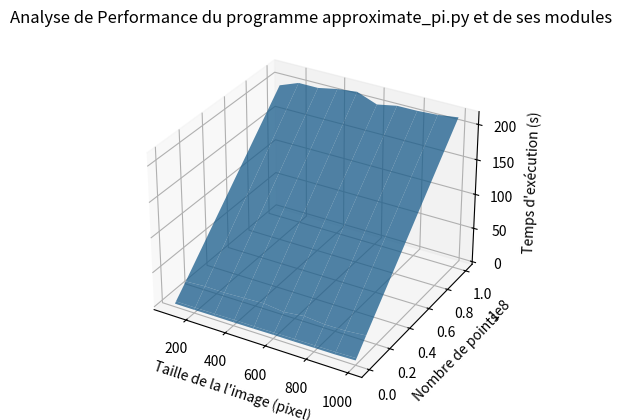

The script that saved this image:
#!/usr/bin/env python3
'''
Ce programme permet d'afficher un graphique évaluant les performances (compléxité)
de mon programme. Les données utilisées dans ce module ont été récupérées en
effectuant des tests sur mon programme approximate_pi.py. Lors de ces tests,
jai choisis d'utiliser différentes tailles d'image (entre 100 et 1000 pixel de côté)
ainsi que des nombres de tirages de points différents (entre 1e5 et 1e8).
'''
import numpy as np
import matplotlib.pyplot as plt
from mpl_toolkits import mplot3d

fig = plt.figure()

ax = fig.add_subplot(111,projection='3d')

# Valeurs sur les axes
X = np.array([100, 200, 300, 400, 500, 600, 700, 800, 900, 1000])
Y = np.array([100000, 1000000, 10000000, 100000000])
Z = np.array([[0.44110894203186035, 2.5205373764038086, 19.39069938659668, 193.6669201850891],
                [0.4694180488586426, 2.4512555599212646, 21.18052625656128, 204.19957876205444],
                [0.7208893299102783, 2.6152734756469727, 20.83769726753235, 204.18992233276367],
                [0.775820255279541, 2.967527389526367, 22.093643188476562, 209.77208948135376],
                [0.9615116119384766, 2.8182806968688965, 23.471038579940796, 212.96404027938843],
                [1.3253424167633057,3.039436101913452, 20.08140778541565,202.26704478263855],
                [1.3413631916046143,3.4942314624786377, 23.537698984146118,207.69750547409058],
                [1.6243116855621338,3.5182063579559326,20.867828369140625,207.94831657409668],
                [1.7966983318328857,3.8180739879608154,21.142998695373535,209.590026140213],
                [2.736236333847046,4.525357246398926,23.780110120773315,213.54226541519165]])

# Création de la grille
xx, yy = np.meshgrid(X, Y)
z = (9 - xx - yy) / 2

# Légende des axes du graphique
ax.set_xlabel("Taille de la l'image (pixel)")
ax.set_ylabel('Nombre de points')
ax.set_zlabel("Temps d'exécution (s)")

# Permet d'obtenir une toile <=> surface comme figure d'affichage
ax.plot_surface(xx, yy, Z.transpose(), alpha=0.75)

plt.title("Analyse de Performance du programme approximate_pi.py et de ses modules")

# Affiche la figure
plt.show()
